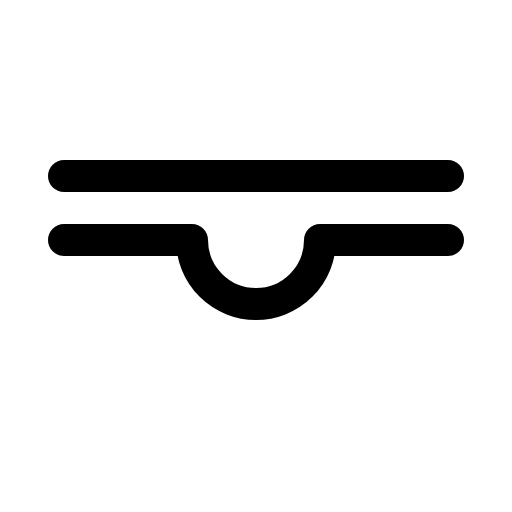
t = 0.00 s
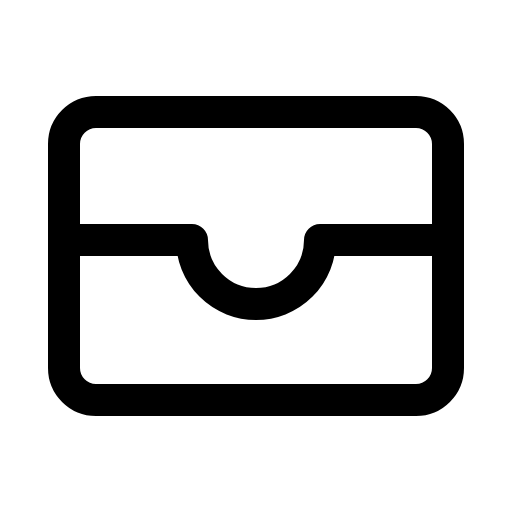
t = 0.60 s
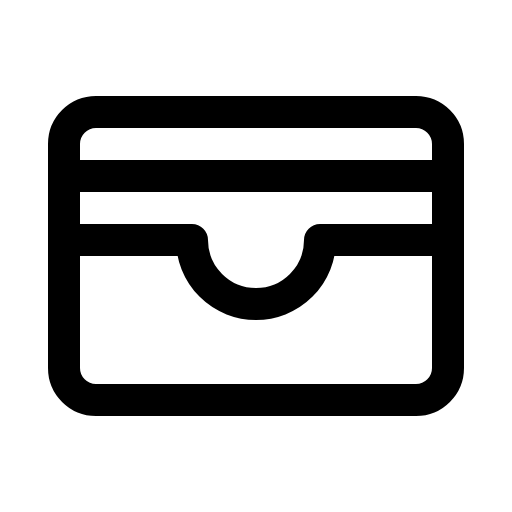
t = 1.35 s
t = 1.73 s: frame unchanged from t = 1.35 s, image omitted
t = 2.48 s: frame unchanged from t = 1.35 s, image omitted
t = 2.85 s: frame unchanged from t = 1.35 s, image omitted

The animated SVG that drew these frames (rendered in a browser with its animation timeline set to each time). Animation: 1 CSS @keyframes rule; one cycle of 3.60 s, repeats indefinitely.

<svg xmlns="http://www.w3.org/2000/svg" viewBox="0 0 256 256">
  <style>
    .draw-line {
      stroke-dasharray: 2000;
      stroke-dashoffset: 0;
    }
    svg:hover .draw-line {
      animation: phosphor-draw-in 3s ease-in-out infinite alternate;
    }
    @keyframes phosphor-draw-in {
      0%   { stroke-dashoffset: 2000; }
      50%  { stroke-dashoffset: 0; }
      100% { stroke-dashoffset: 0; }
    }
  </style><rect width="256" height="256" fill="none"/><rect x="32" y="56" width="192" height="144" rx="16" fill="none" stroke="currentColor" stroke-linecap="round" stroke-linejoin="round" stroke-width="16" class="draw-line" pathLength="1" style="animation-delay: 0s"/><path d="M32,120H96a32,32,0,0,0,64,0h64" fill="none" stroke="currentColor" stroke-linecap="round" stroke-linejoin="round" stroke-width="16" class="draw-line" pathLength="1" style="animation-delay: 0.3s"/><line x1="32" y1="88" x2="224" y2="88" fill="none" stroke="currentColor" stroke-linecap="round" stroke-linejoin="round" stroke-width="16" class="draw-line" pathLength="1" style="animation-delay: 0.6s"/></svg>
